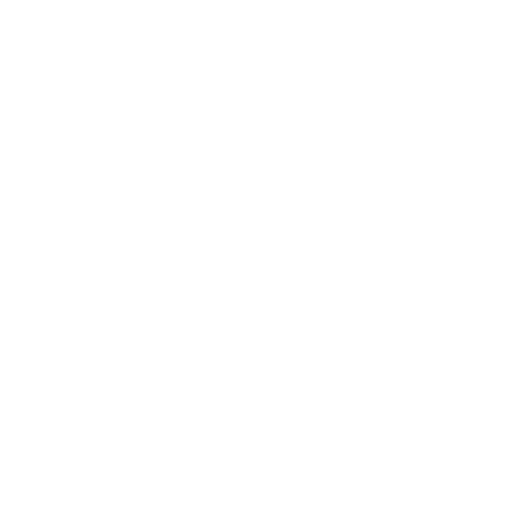
t = 0.00 s
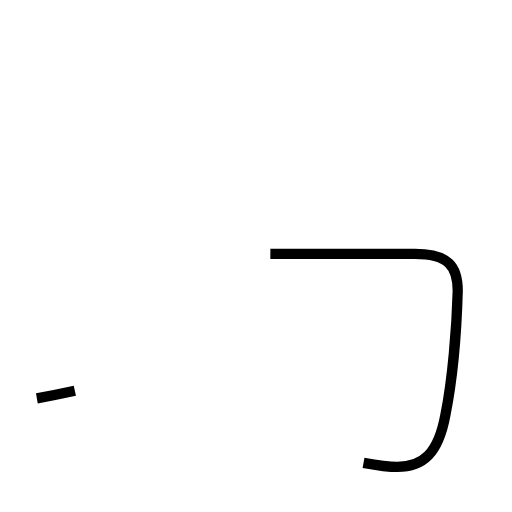
t = 1.43 s
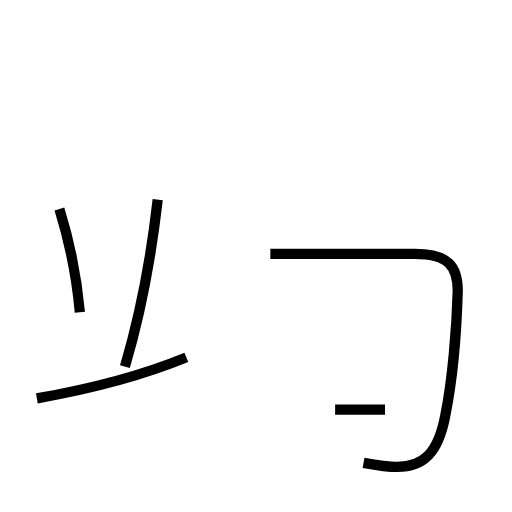
t = 2.72 s
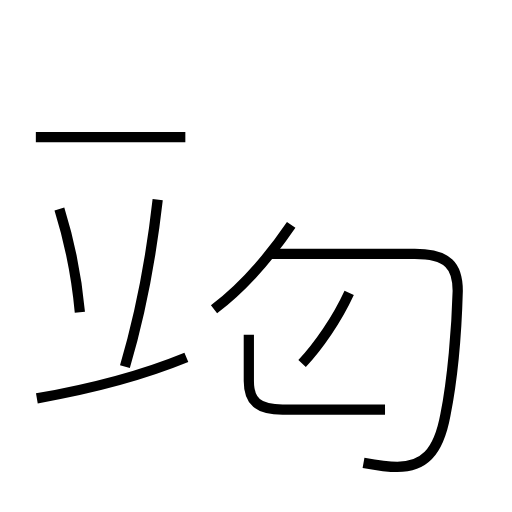
t = 4.19 s
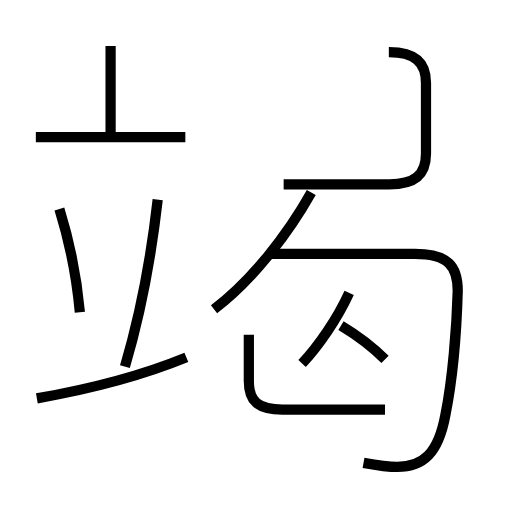
t = 5.57 s
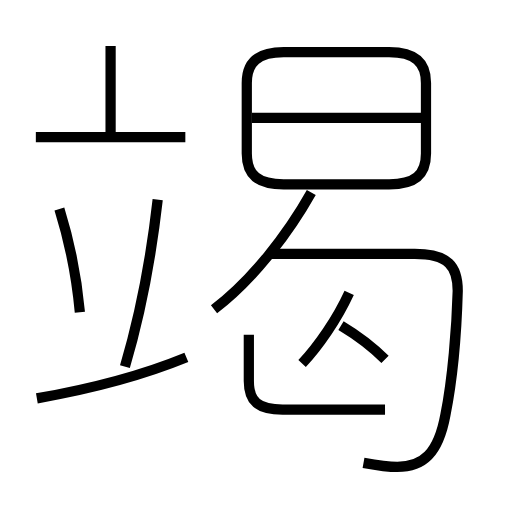
t = 6.91 s

The animated SVG that drew these frames (rendered in a browser with its animation timeline set to each time). Animation: 12 SMIL elements (animate=12); one cycle of 6.91 s.

<?xml version='1.0' encoding='utf-8'?>
<svg viewBox="0.0 -6.0 50.0 50.0" version="1.1" xmlns="http://www.w3.org/2000/svg"><rect x="-1000" y="-1000" width="2000" height="2000" stroke="white" fill="white" /><g style="fill:none;stroke:#000000;stroke-width:1"><path d="M 35.5 1.2 C 36.6 1.4 37.8 1.6 38.8 1.6 C 41.3 1.6 42.8 0.3 43.5 -3.5 C 44.2 -7.0 44.6 -12.0 44.7 -15.6 C 44.7 -18.0 43.8 -19.2 40.5 -19.2 L 26.4 -19.2 " transform="translate(0.0 38.0)" stroke-dasharray="43.749730535044954" stroke-dashoffset="43.749730535044954"><animate attributeName="stroke-dashoffset" from="43.749730535044954" to="0" dur="1.3124919160513486s" begin="0s" fill="freeze" /></path><path d="M 3.6 -5.1 C 8.2 -5.9 13.8 -7.3 18.2 -9.1 " transform="translate(0.0 38.0)" stroke-dasharray="15.164637582497132" stroke-dashoffset="15.164637582497132"><animate attributeName="stroke-dashoffset" from="15.164637582497132" to="0" dur="0.45493912747491394s" begin="1.3124919160513486s" fill="freeze" /></path><path d="M 7.8 -13.5 C 7.5 -16.8 6.7 -20.7 5.8 -23.6 " transform="translate(0.0 38.0)" stroke-dasharray="10.312819972768487" stroke-dashoffset="10.312819972768487"><animate attributeName="stroke-dashoffset" from="10.312819972768487" to="0" dur="0.3093845991830546s" begin="1.7674310435262626s" fill="freeze" /></path><path d="M 12.2 -8.2 C 13.8 -13.6 14.8 -19.2 15.4 -24.5 " transform="translate(0.0 38.0)" stroke-dasharray="16.632216307375884" stroke-dashoffset="16.632216307375884"><animate attributeName="stroke-dashoffset" from="16.632216307375884" to="0" dur="0.4989664892212765s" begin="2.076815642709317s" fill="freeze" /></path><path d="M 37.6 -4.0 L 27.6 -4.0 C 25.2 -4.0 24.3 -4.8 24.3 -6.8 L 24.3 -11.3 " transform="translate(0.0 38.0)" stroke-dasharray="19.537300932843014" stroke-dashoffset="19.537300932843014"><animate attributeName="stroke-dashoffset" from="19.537300932843014" to="0" dur="0.5861190279852904s" begin="2.575782131930594s" fill="freeze" /></path><path d="M 18.1 -30.6 L 3.5 -30.6 " transform="translate(0.0 38.0)" stroke-dasharray="14.600000000000001" stroke-dashoffset="14.600000000000001"><animate attributeName="stroke-dashoffset" from="14.600000000000001" to="0" dur="0.438s" begin="3.1619011599158844s" fill="freeze" /></path><path d="M 29.5 -8.5 C 31.1 -10.2 32.9 -12.8 34.1 -15.4 " transform="translate(0.0 38.0)" stroke-dasharray="8.325008380872529" stroke-dashoffset="8.325008380872529"><animate attributeName="stroke-dashoffset" from="8.325008380872529" to="0" dur="0.24975025142617585s" begin="3.5999011599158846s" fill="freeze" /></path><path d="M 20.9 -13.8 C 24.6 -16.6 28.1 -21.1 30.4 -25.2 " transform="translate(0.0 38.0)" stroke-dasharray="14.934479488255553" stroke-dashoffset="14.934479488255553"><animate attributeName="stroke-dashoffset" from="14.934479488255553" to="0" dur="0.4480343846476666s" begin="3.8496514113420606s" fill="freeze" /></path><path d="M 37.6 -8.9 C 36.4 -10.1 34.8 -11.3 33.3 -12.2 " transform="translate(0.0 38.0)" stroke-dasharray="5.432849898405053" stroke-dashoffset="5.432849898405053"><animate attributeName="stroke-dashoffset" from="5.432849898405053" to="0" dur="0.16298549695215156s" begin="4.297685795989727s" fill="freeze" /></path><path d="M 10.8 -30.6 L 10.8 -39.5 " transform="translate(0.0 38.0)" stroke-dasharray="8.899999999999999" stroke-dashoffset="8.899999999999999"><animate attributeName="stroke-dashoffset" from="8.899999999999999" to="0" dur="0.26699999999999996s" begin="4.460671292941878s" fill="freeze" /></path><path d="M 27.7 -26.0 L 38.0 -26.0 C 40.5 -26.0 41.6 -26.9 41.6 -29.0 L 41.6 -35.9 C 41.6 -37.9 40.5 -38.9 38.0 -38.9 L 27.7 -38.9 C 25.2 -38.9 24.1 -37.9 24.1 -35.9 L 24.1 -29.0 C 24.1 -26.9 25.2 -26.0 27.7 -26.0 Z " transform="translate(0.0 38.0)" stroke-dasharray="56.00174054286339" stroke-dashoffset="56.00174054286339"><animate attributeName="stroke-dashoffset" from="56.00174054286339" to="0" dur="1.6800522162859015s" begin="4.727671292941879s" fill="freeze" /></path><path d="M 41.2 -32.5 L 24.6 -32.5" transform="translate(0.0 38.0)" stroke-dasharray="16.6" stroke-dashoffset="16.6"><animate attributeName="stroke-dashoffset" from="16.6" to="0" dur="0.498s" begin="6.407723509227781s" fill="freeze" /></path></g></svg>
